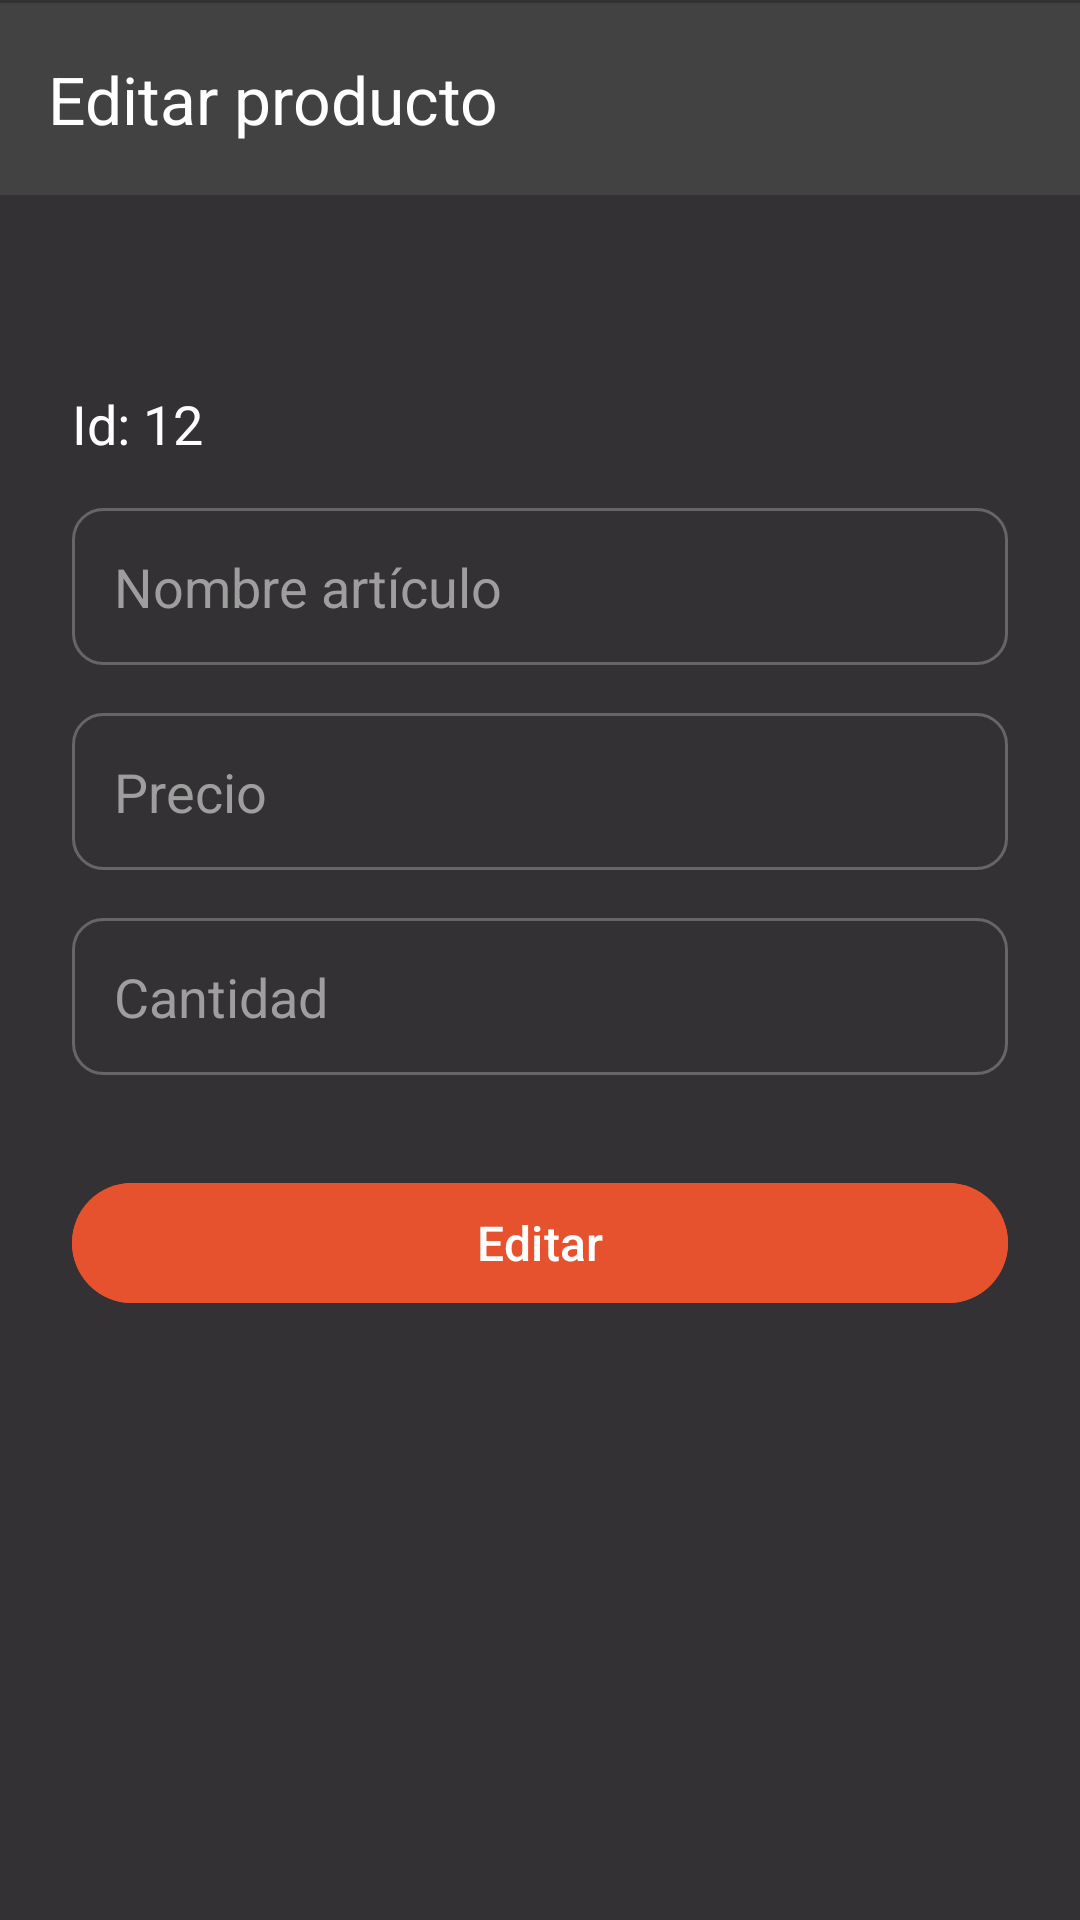

This screen was rendered from an Android layout file. Write that file and the resources it references.
<!-- AndroidManifest.xml: application theme Theme.EquipoTres -->
<!-- res/layout/fragment_edit_product.xml -->
<?xml version="1.0" encoding="utf-8"?>
<androidx.constraintlayout.widget.ConstraintLayout
    xmlns:android="http://schemas.android.com/apk/res/android"
    xmlns:app="http://schemas.android.com/apk/res-auto"
    xmlns:tools="http://schemas.android.com/tools"
    android:id="@+id/layout_editar_producto"
    android:layout_width="match_parent"
    android:layout_height="match_parent"
    android:background="#CC000000"
    android:fitsSystemWindows="true"
    tools:context=".view.fragment.EditProductFragment"
    >
    
    <com.google.android.material.appbar.MaterialToolbar
        android:id="@+id/toolbar_edit"
        android:layout_width="0dp"
        android:layout_height="?attr/actionBarSize"
        android:background="#424242"
        app:title="Editar producto"
        app:titleTextColor="@android:color/white"
        app:navigationIcon="@drawable/ic_arrow_back"
        app:navigationIconTint="@android:color/white"
        app:layout_constraintTop_toTopOf="parent"
        app:layout_constraintStart_toStartOf="parent"
        app:layout_constraintEnd_toEndOf="parent"
        android:layout_marginTop="1dp" />

    
    <TextView
        android:id="@+id/tv_id"
        android:layout_width="wrap_content"
        android:layout_height="wrap_content"
        android:text="Id: 12"
        android:textColor="@android:color/white"
        android:textSize="18sp"
        app:layout_constraintTop_toBottomOf="@id/toolbar_edit"
        app:layout_constraintStart_toStartOf="parent"
        android:layout_marginStart="24dp"
        android:layout_marginTop="64dp" />

    
    <EditText
        android:id="@+id/et_nombre"
        android:layout_width="0dp"
        android:layout_height="wrap_content"
        android:hint="Nombre artículo"
        android:textColor="@android:color/white"
        android:textColorHint="#9E9E9E"
        android:inputType="text"
        android:maxLength="40"
        android:background="@drawable/edittext_rounded_grey"
        android:padding="14dp"
        app:layout_constraintTop_toBottomOf="@id/tv_id"
        app:layout_constraintStart_toStartOf="parent"
        app:layout_constraintEnd_toEndOf="parent"
        android:layout_marginStart="24dp"
        android:layout_marginEnd="24dp"
        android:layout_marginTop="16dp" />

    
    <EditText
        android:id="@+id/et_precio"
        android:layout_width="0dp"
        android:layout_height="wrap_content"
        android:hint="Precio"
        android:textColor="@android:color/white"
        android:textColorHint="#9E9E9E"
        android:inputType="numberDecimal"
        android:maxLength="20"
        android:background="@drawable/edittext_rounded_grey"
        android:padding="14dp"
        app:layout_constraintTop_toBottomOf="@id/et_nombre"
        app:layout_constraintStart_toStartOf="parent"
        app:layout_constraintEnd_toEndOf="parent"
        android:layout_marginStart="24dp"
        android:layout_marginEnd="24dp"
        android:layout_marginTop="16dp" />

    
    <EditText
        android:id="@+id/et_cantidad"
        android:layout_width="0dp"
        android:layout_height="wrap_content"
        android:hint="Cantidad"
        android:textColor="@android:color/white"
        android:textColorHint="#9E9E9E"
        android:inputType="number"
        android:maxLength="4"
        android:background="@drawable/edittext_rounded_grey"
        android:padding="14dp"
        app:layout_constraintTop_toBottomOf="@id/et_precio"
        app:layout_constraintStart_toStartOf="parent"
        app:layout_constraintEnd_toEndOf="parent"
        android:layout_marginStart="24dp"
        android:layout_marginEnd="24dp"
        android:layout_marginTop="16dp" />

    
    <com.google.android.material.button.MaterialButton
        android:id="@+id/btn_editar"
        android:layout_width="0dp"
        android:layout_height="wrap_content"
        android:text="Editar"
        android:textAllCaps="false"
        android:textColor="@android:color/white"
        android:textSize="16sp"
        android:backgroundTint="@color/orange_dark"
        app:cornerRadius="24dp"
        app:layout_constraintTop_toBottomOf="@id/et_cantidad"
        app:layout_constraintStart_toStartOf="parent"
        app:layout_constraintEnd_toEndOf="parent"
        android:layout_marginStart="24dp"
        android:layout_marginEnd="24dp"
        android:layout_marginTop="32dp" />

</androidx.constraintlayout.widget.ConstraintLayout>
<!-- resources referenced by this layout -->
<resources>
  <color name="orange_dark">#E7522E</color>
  <!-- drawable edittext_rounded_grey (drawable) -->
  <shape xmlns:android="http://schemas.android.com/apk/res/android" android:shape="rectangle">
      <solid android:color="@android:color/transparent"/>
      <stroke android:width="1dp" android:color="#666666"/>
      <corners android:radius="10dp"/>
  </shape>
  <style name="Theme.EquipoTres" parent="Base.Theme.EquipoTres" />
  <style name="Base.Theme.EquipoTres" parent="Theme.Material3.DayNight.NoActionBar">
          
          
      </style>
</resources>
